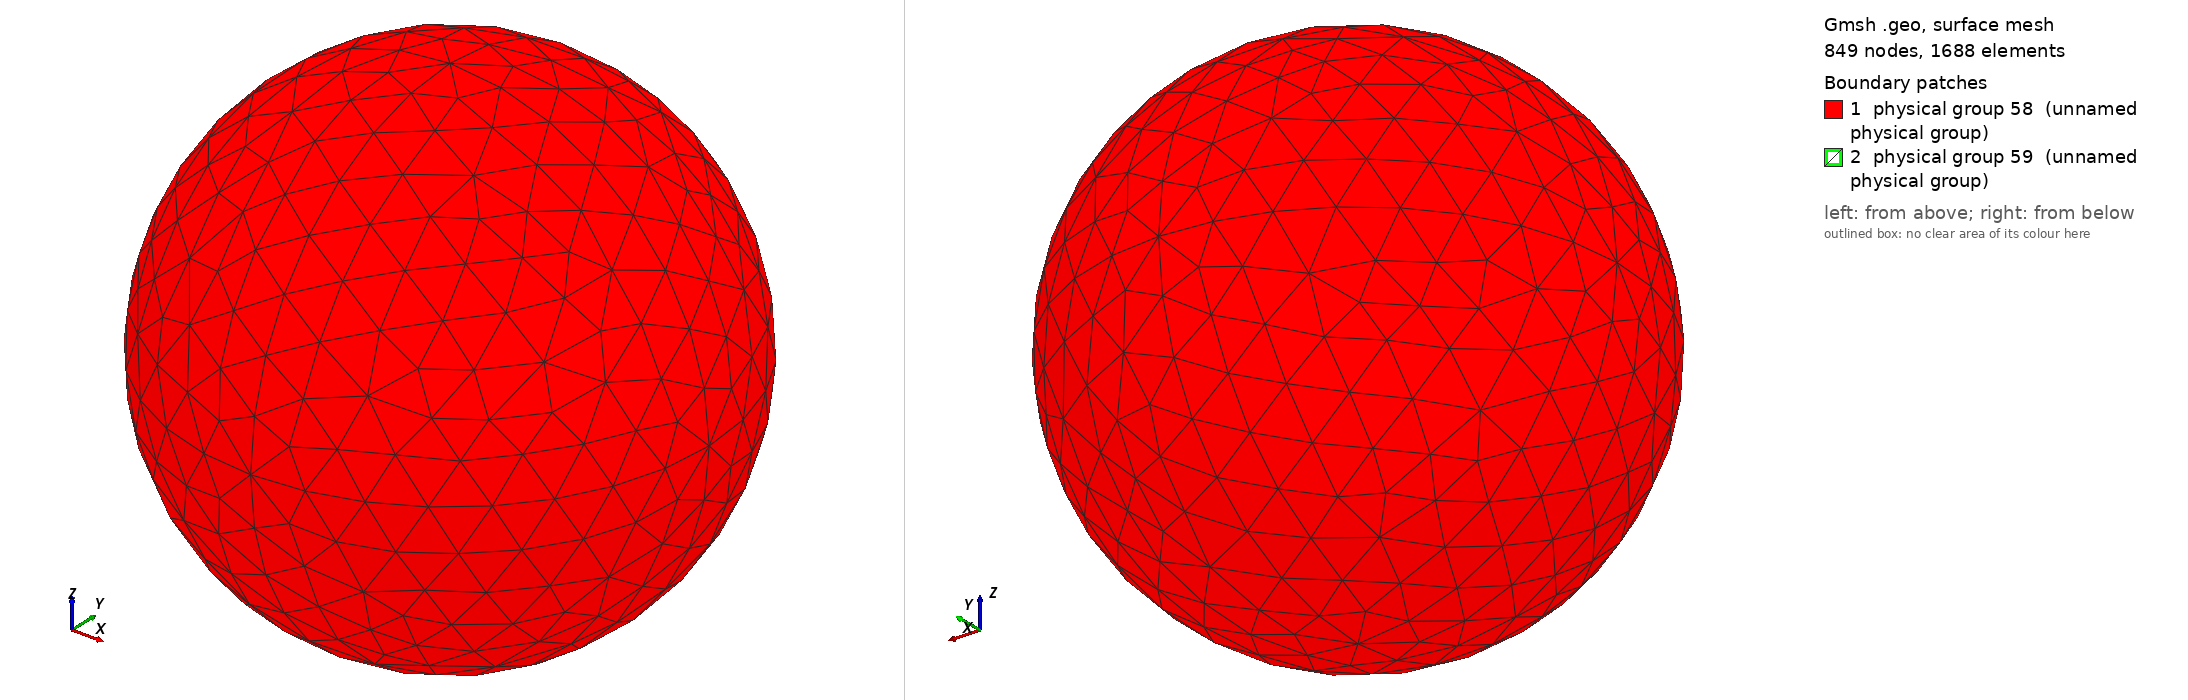

Gmsh geometry script, surface-meshed: 849 nodes, 1688 surface elements. Boundary patches (legend numbers): 1 physical group 58 (unnamed physical group), 2 physical group 59 (unnamed physical group). Left view from above one corner, right view from below the opposite corner. Legend entries are the model's physical surfaces. The drawing asked Gmsh for element sizes between 1% and 20% of the model's largest extent; the script's own settings can give other sizes.

=== laframboise_sphere_in_sphere_res1.geo (drawn) ===
ro = 5;		// outer radius
ri = 1;			// inner radius
reso = 1.0;		// outer resolution
resi = 0.2;		// inner resolution

// Center
Point(1) = {0, 0, 0, reso};

// Outer sphere
Point(2) = {ro, 0, 0, reso};
Point(3) = {0, ro, 0, reso};
Point(4) = {0, 0, ro, reso};
Point(5) = {-ro, 0, 0, reso};
Point(6) = {0, -ro, 0, reso};
Point(7) = {0, 0, -ro, reso};

// Inner sphere
Point(8) = {ri, 0, 0, resi};
Point(9) = {0, ri, 0, resi};
Point(10) = {0, 0, ri, resi};
Point(11) = {-ri, 0, 0, resi};
Point(12) = {0, -ri, 0, resi};
Point(13) = {0, 0, -ri, resi};

// Outer sphere
Circle(1) = {3, 1, 2};
Circle(2) = {2, 1, 6};
Circle(3) = {6, 1, 5};
Circle(4) = {5, 1, 3};
Circle(5) = {3, 1, 7};
Circle(6) = {7, 1, 6};
Circle(7) = {6, 1, 4};
Circle(8) = {4, 1, 3};
Circle(9) = {2, 1, 4};
Circle(10) = {4, 1, 5};
Circle(11) = {5, 1, 7};
Circle(12) = {7, 1, 2};

// Inner sphere
Circle(13) = {12, 1, 10};
Circle(14) = {10, 1, 9};
Circle(15) = {9, 1, 13};
Circle(16) = {13, 1, 12};
Circle(17) = {10, 1, 8};
Circle(18) = {8, 1, 13};
Circle(19) = {13, 1, 11};
Circle(20) = {11, 1, 10};
Circle(21) = {9, 1, 8};
Circle(22) = {8, 1, 12};
Circle(23) = {12, 1, 11};
Circle(24) = {11, 1, 9};

// Outer sphere
Line Loop(25) = {8, 1, 9};
Ruled Surface(26) = {25};
Line Loop(27) = {1, -12, -5};
Ruled Surface(28) = {27};
Line Loop(29) = {11, -5, -4};
Ruled Surface(30) = {29};
Line Loop(31) = {4, -8, 10};
Ruled Surface(32) = {31};
Line Loop(34) = {10, -3, 7};
Ruled Surface(35) = {34};
Line Loop(36) = {7, -9, 2};
Ruled Surface(37) = {36};
Line Loop(38) = {2, -6, 12};
Ruled Surface(39) = {38};
Line Loop(40) = {11, 6, 3};
Ruled Surface(41) = {40};

// Inner sphere
Line Loop(42) = {20, 14, -24};
Ruled Surface(43) = {42};
Line Loop(44) = {14, 21, -17};
Ruled Surface(45) = {44};
Line Loop(46) = {21, 18, -15};
Ruled Surface(47) = {46};
Line Loop(48) = {15, 19, 24};
Ruled Surface(49) = {48};
Line Loop(50) = {19, -23, -16};
Ruled Surface(51) = {50};
Line Loop(52) = {16, -22, 18};
Ruled Surface(53) = {52};
Line Loop(54) = {22, 13, 17};
Ruled Surface(55) = {54};
Line Loop(56) = {13, -20, -23};
Ruled Surface(57) = {56};

// Outer sphere
Physical Surface(58) = {32, 26, 28, 30, 41, 35, 37, 39};

// Inner sphere
Physical Surface(59) = {45, 47, 49, 43, 51, 55, 53, 57};

// Interior Volume
Surface Loop(60) = {45, 43, 57, 55, 53, 51, 49, 47};
Surface Loop(61) = {32, 30, 41, 39, 37, 35, 26, 28};
Volume(62) = {60, 61};
Physical Volume(63) = {62};
